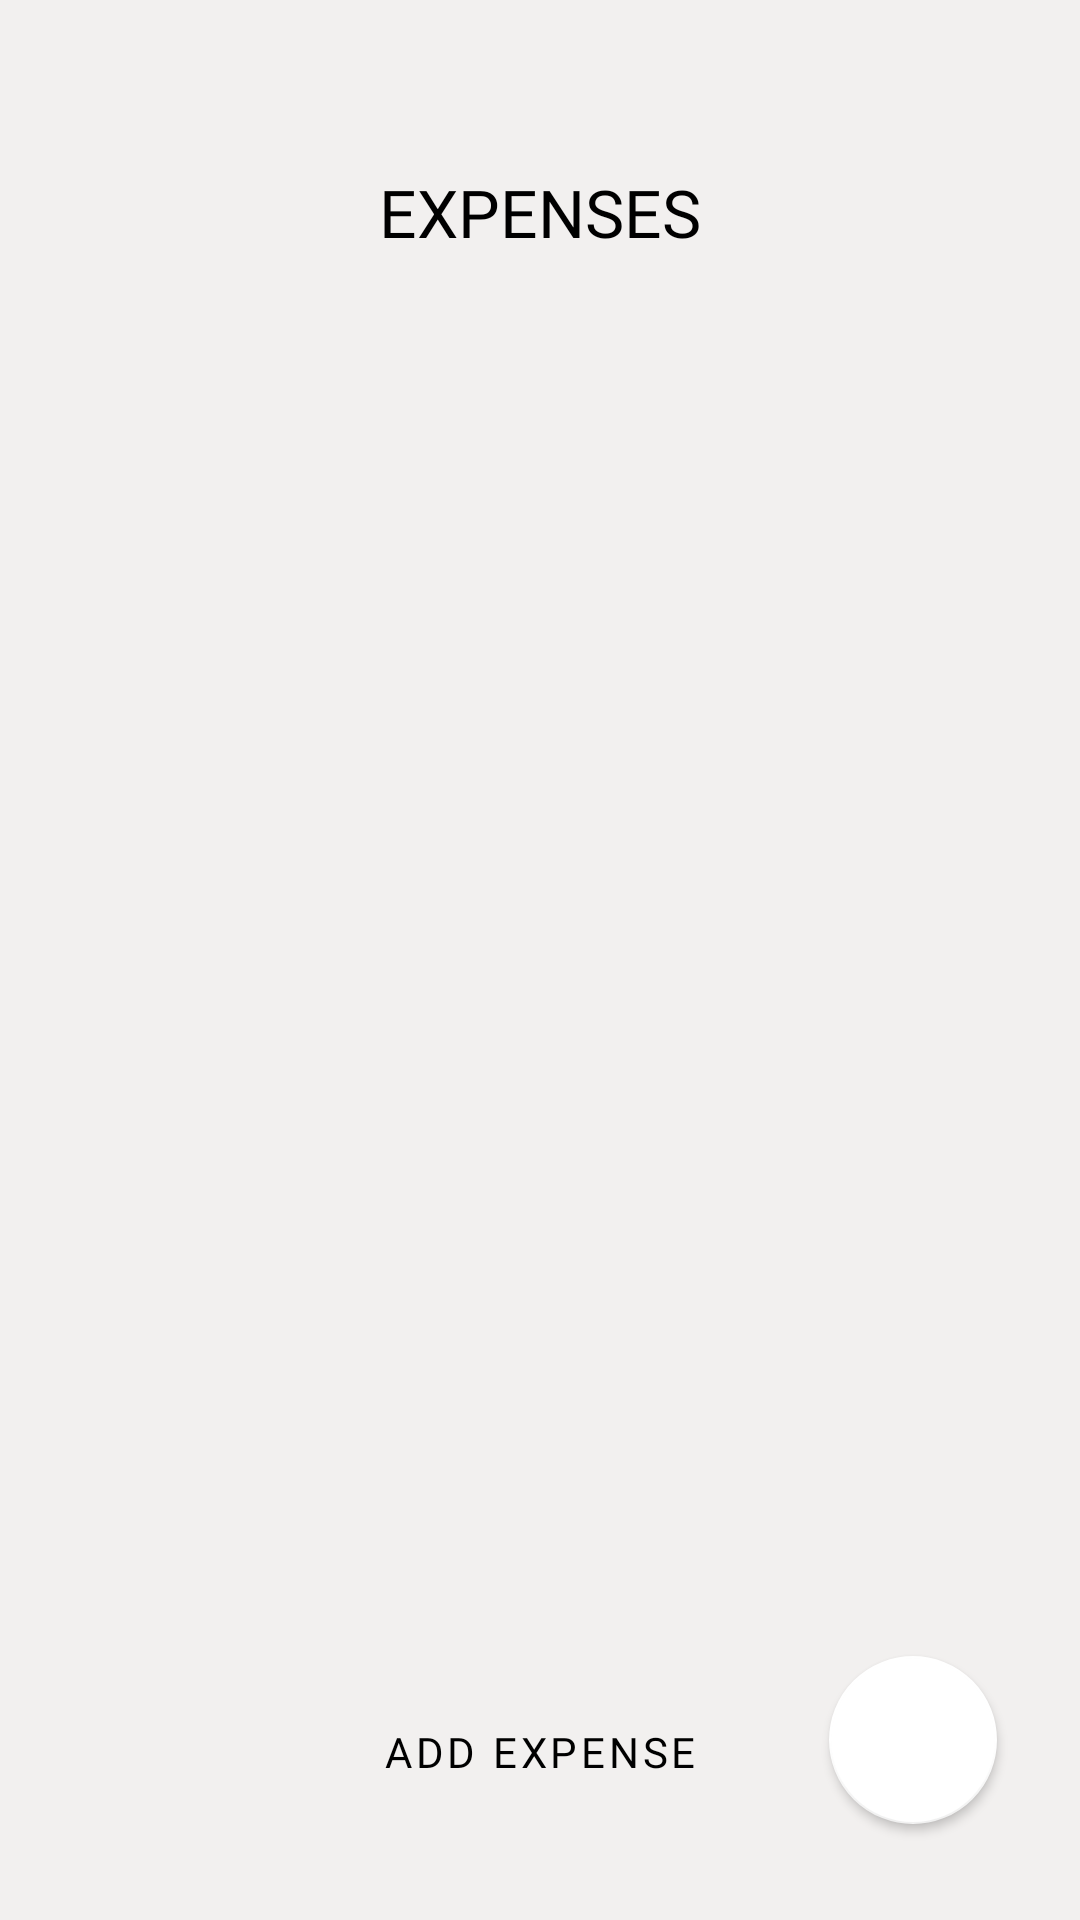

Here is an Android app screen rendered from its layout file. Give the layout XML and the strings, colors and styles it references.
<!-- AndroidManifest.xml: application theme Theme.MoneyPlanner.LightMoney -->
<!-- res/layout/fragment_expenses.xml -->
<?xml version="1.0" encoding="utf-8"?>
<androidx.constraintlayout.widget.ConstraintLayout
    xmlns:app="http://schemas.android.com/apk/res-auto"
    xmlns:android="http://schemas.android.com/apk/res/android"
    xmlns:tools="http://schemas.android.com/tools"
    android:layout_width="match_parent"
    android:layout_height="match_parent"
    android:paddingTop="?attr/actionBarSize"
    android:background="@color/off_white">

    <TextView
        android:id="@+id/expensesTitleName"
        android:layout_width="match_parent"
        android:layout_height="wrap_content"
        android:text="EXPENSES"
        style="@style/pageHeaders"
        app:layout_constraintEnd_toEndOf="parent"
        app:layout_constraintStart_toStartOf="parent"
        app:layout_constraintTop_toTopOf="parent" />

    <androidx.recyclerview.widget.RecyclerView
        android:id="@+id/recyclerViewExpenses"
        android:layout_width="0dp"
        android:layout_height="wrap_content"
        android:layout_marginTop="16dp"
        style="@style/recyclerView"
        app:layout_behavior="@string/appbar_scrolling_view_behavior"
        app:layout_constraintTop_toBottomOf="@+id/expensesTitleName"
        app:layout_constraintStart_toStartOf="parent"
        app:layout_constraintEnd_toEndOf="parent"
        app:layout_constraintBottom_toTopOf="@+id/fabScanReceipt"/>

    <Button
        android:id="@+id/fabAddExpense"
        android:layout_width="wrap_content"
        android:layout_height="wrap_content"
        android:layout_marginBottom="32dp"
        android:text="Add Expense"
        style="@style/buttons"
        app:layout_constraintBottom_toBottomOf="parent"
        app:layout_constraintEnd_toEndOf="parent"
        app:layout_constraintStart_toStartOf="parent" />

    <com.google.android.material.floatingactionbutton.FloatingActionButton
        android:id="@+id/fabScanReceipt"
        android:layout_width="wrap_content"
        android:layout_height="wrap_content"
        android:src="@drawable/ic_scan"
        style="@style/buttons"
        app:layout_constraintBottom_toBottomOf="@+id/fabAddExpense"
        app:layout_constraintStart_toEndOf="@id/fabAddExpense"
        app:layout_constraintEnd_toEndOf="parent" />

</androidx.constraintlayout.widget.ConstraintLayout>
<!-- resources referenced by this layout -->
<resources>
  <color name="off_white">#F2F0EF</color>
  <style name="buttons" parent="Widget.MaterialComponents.Button">
          <item name="backgroundTint">@color/white</item>
          <item name="android:backgroundTint">@color/white</item>
          <item name="android:textColor">@color/black</item>
          <item name="rippleColor">@color/off_white</item>
          <item name="android:tint">@color/black</item>
          <item name="tint">@color/black</item>
          <item name="cornerRadius">4dp</item>
          <item name="android:fontFamily">@font/questrial_regular</item>
      </style>
  <style name="pageHeaders" parent="Widget.MaterialComponents.TextView">
          <item name="android:textColor">@color/black</item>
          <item name="android:textAppearance">@style/TextAppearance.AppCompat.Large</item>
          <item name="android:gravity">center</item>
          <item name="android:fontFamily">@font/lexend_peta_variable_font_wght</item>
      </style>
  <style name="recyclerView">
          <item name="android:background">@drawable/white_container</item>
          <item name="android:paddingHorizontal">8dp</item>
          <item name="android:layout_margin">16dp</item>
          <item name="layout_constrainedHeight">true</item>
          <item name="layout_constraintVertical_bias">0</item>
      </style>
  <style name="Theme.MoneyPlanner.LightMoney" parent="Theme.MaterialComponents.Light.NoActionBar">
          <item name="windowActionBar">false</item>
          <item name="windowNoTitle">true</item>
          <item name="android:statusBarColor">@android:color/transparent</item>
          <item name="android:windowBackground">@color/off_white</item>
      </style>
  <color name="white">#FFFFFF</color>
  <color name="black">#000000</color>
</resources>
